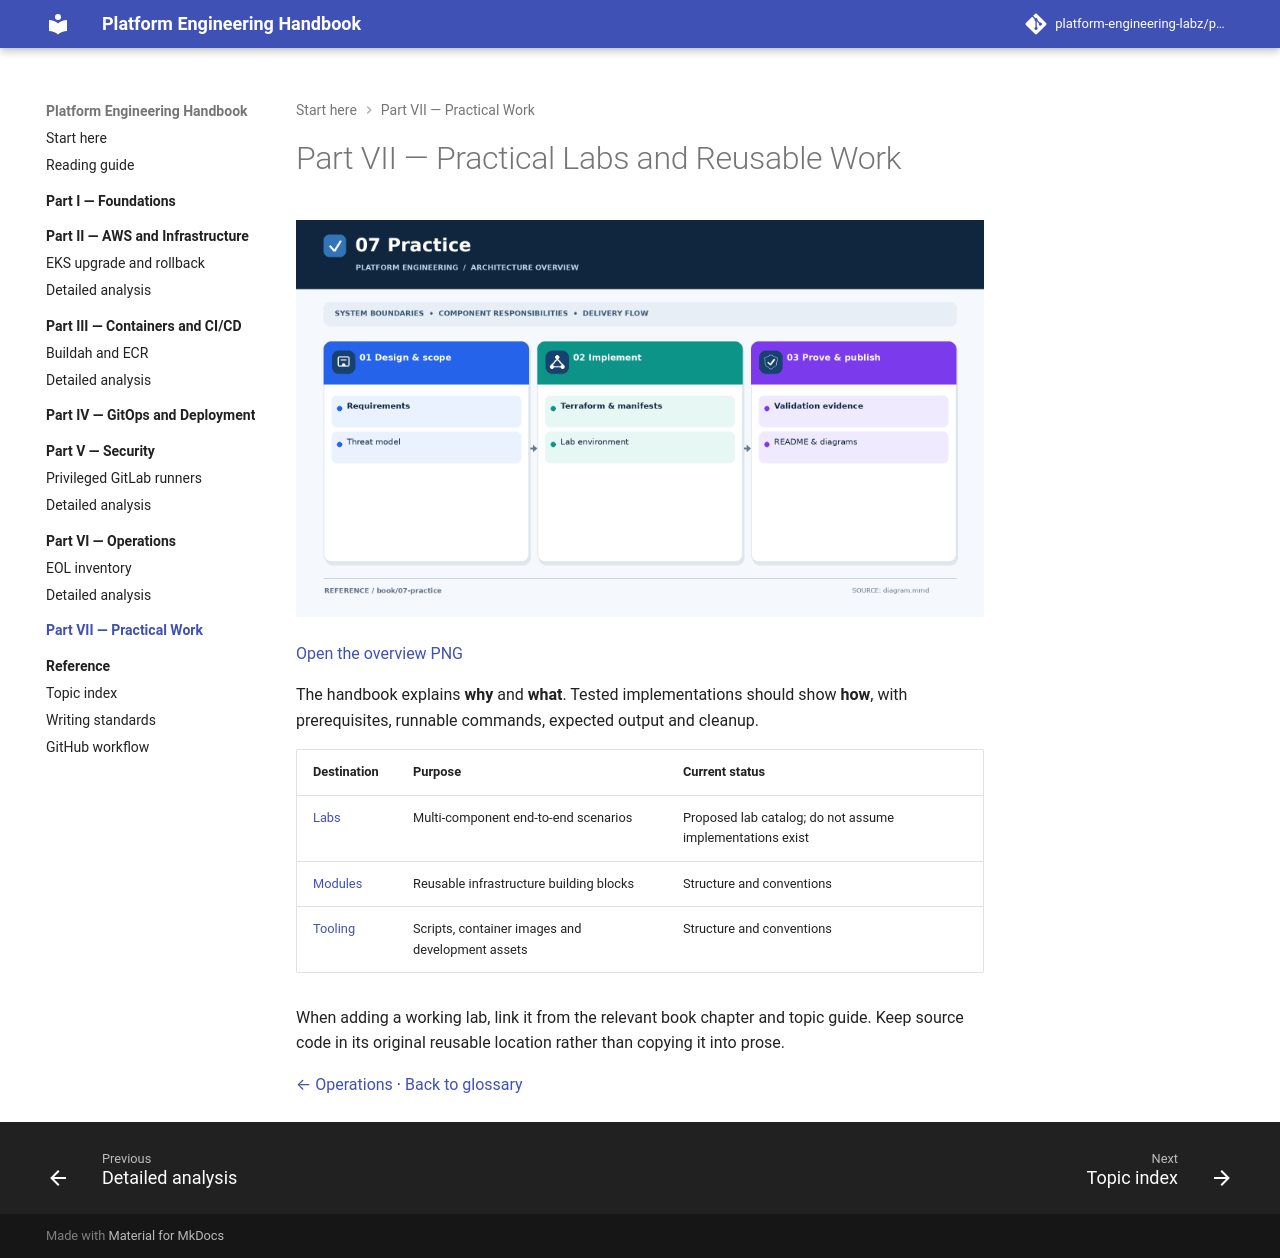

repository: platform-engineering-labz/platform-engineering · page: book/07-practice/index.html · generator: mkdocs

# Part VII — Practical Labs and Reusable Work

![Container build and deployment lab workflow](diagram.png)

[Open the overview PNG](diagram.png)


The handbook explains **why** and **what**. Tested implementations should show **how**, with prerequisites, runnable commands, expected output and cleanup.

| Destination | Purpose | Current status |
| --- | --- | --- |
| [Labs](../../labs/README.md) | Multi-component end-to-end scenarios | Proposed lab catalog; do not assume implementations exist |
| [Modules](../../modules/README.md) | Reusable infrastructure building blocks | Structure and conventions |
| [Tooling](../../tooling/README.md) | Scripts, container images and development assets | Structure and conventions |

When adding a working lab, link it from the relevant book chapter and topic guide. Keep source code in its original reusable location rather than copying it into prose.

[← Operations](../06-operations/README.md) · [Back to glossary](../../README.md)
